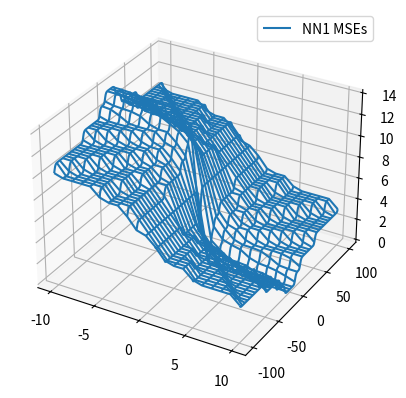

This figure's Python source:
from numpy import exp, array, random, dot, sum, meshgrid, linspace
import matplotlib.pyplot as plt

class LogisticMSE:
    """
    Concept:

    1. generate NN1 samples (r, 0|1), r in R
       - now: modal, multimodal Gaussian distrib
    2. calculate NN1 approximations and MSE errors for multiple weights and biases
       - bias within cca. the sample span (no need to diverge from it, but I would still like to see the borders)
       - weight donno, now I do not see much value in it
    3. plot the 2D (weight, bias) diagram, display or save as image
    
    Design:
    - use simple design
    - is a method (or process) object
    - is not thread safe, one object one run in parallel
    """    
    def __init__(self):
        print("PROC PROTO:\tNN1 error diagram prototype object creation started")
        self.samples = []
        self.weights = None
        self.biases = None
        self.mses = None
        print("PROC PROTO:\tNN1 error diagram prototype object  creation finished")
        
    def __call__(self):
        print("PROC PROTO:\tNN1 error diagram generation started")
        self.generate_samples()
        self.calculate()
        self.plot()
        print("PROC PROTO:\tNN1 error diagram generation finished")
        
    def generate_samples(self):
        """
        - generate NN1 samples (r, 0|1), r in R
        - now: modal, multimodal Gaussian distrib
        """
        print("PROC PROTO:\tGenerate NN1 samples")
        
        # now deterministic then add rnd        
        samples = self.samples
        samples.append([-100, 0])     
        samples.append([-50, 0])     
        samples.append([-20, 0])  
        samples.append([-10, 0])
        samples.append([-5, 0])
        samples.append([-2, 0])
        samples.append([-1, 0])    
        samples.append([100, 1])     
        samples.append([50, 1])     
        samples.append([20, 1])  
        samples.append([10, 1])
        samples.append([5, 1])
        samples.append([2, 1])
        samples.append([1, 1])
        print(f"sample size: {len(samples)}")
        print(f"samples:\n{array(samples)}")
        
    class Calc:
        """
        Concept:
        - calculate NN1 approximations and MSE errors for multiple weights and biases
        - bias within cca. the sample span (no need to diverge from it, but I would still like to see the borders)
        - weight donno, now I do not see much value in it
        
        Design:
        - for simplicity use a numpy meshgrid structure easy for ploting:
        - weights are X-s of meshgrid
        - biases are Y-s of meshgrid
        - mses are Z-s of meshgrid
        - each is 2D array
        - see:
        - https://matplotlib.org/stable/plot_types/3D/wire3d_simple.html
        - https://numpy.org/doc/2.1/reference/generated/numpy.meshgrid.html
        - https://numpy.org/doc/2.1/reference/generated/numpy.linspace.html
        """
        def __init__(self, samples, step = 1):
            print("PROC CALC:\tCalc object creation started")
            self.samples = array(samples)
            self.step = step
            self.weights = None
            self.biases = None
            self.mses = None
            print("PROC CALC:\tCalc object creation finished")
            
        def __call__(self):
            self.space()
            self.approximations_and_mses()
    
        def space(self):
            print("PROC CALC:\tCalculate weight and bias space started")
            
            self.weight_space = linspace(-10, 10, 21, endpoint = True)
            bs_min, bs_max = self.sample_span() # min, max
            self.bias_space =  linspace(bs_min, bs_max, 1 + int(bs_max - bs_min / self.step), endpoint = True)
            
            self.weights, self.biases = meshgrid(self.weight_space, self.bias_space)
            
            print("PROC CALC:\tCalculate weight and bias space finished")
            print(f"weight space: {self.weight_space}")
            print(f"bias space:   {self.bias_space}")
            
        def approximations_and_mses(self):
            print("PROC CALC:\tCalculate approximations and MSEs for multiple weights and biases")
                    
            mses = []
            sample_values = self.samples[:, 0]
            sample_co_values = self.samples[:, 1]
            
            for i in range(len(self.biases)):
                bias_i = self.biases[i]
                #print(f"bias: {bias_i}")
                bias_i = bias_i[0]
                mses_bias_i = []
                for weight_ij in self.weights[i]:
                    #print(f"weight: {weight_ij}")
                    # calculate approximations
                    approximations_bias_i_weight_ij = self.logistic(weight_ij, sample_values, bias_i)
                    
                    # calculate errors
                    errors_bias_i_weight_ij = approximations_bias_i_weight_ij - sample_co_values
                    mse_bias_i_weight_ij = dot(errors_bias_i_weight_ij, errors_bias_i_weight_ij)
                    mses_bias_i.append(mse_bias_i_weight_ij)
                print(f"\nbias: {bias_i}, weights: {self.weights[i]}, mses: {mses_bias_i}")
                mses.append(mses_bias_i)
                
            self.mses = array(mses)    

        def sample_span(self):
            """
            get first column of samples, which is the domain value
            https://stackoverflow.com/questions/4455076/how-do-i-access-the-ith-column-of-a-numpy-multidimensional-array
            
            calc min, max
            """
            print("PROC CALC:\tCalculate sample span")            
            values = self.samples[:, 0] # all rows, first column            
            return min(values), max(values)
        
        def logistic(self, weight, value, bias):
            """
            Logistic function in one dimensional case 
            https://en.wikipedia.org/wiki/Logistic_function
            """
            return 1 / (1 + exp(-(weight * value + bias)))
    
    def calculate(self):
        """
        Delegates to Proto.Calc, see details there
        """
        print("PROC PROTO:\tCalculate NN1 approximations and MSE errors")
        calc = LogisticMSE.Calc(self.samples)
        calc()
        self.weights = calc.weights
        self.biases  = calc.biases
        self.mses    = calc.mses
    
    def plot(self):
        """
        - plot the 2D (weight, bias) diagram
        - display or save as image
        
        https://matplotlib.org/stable/gallery/mplot3d/axlim_clip.html#sphx-glr-gallery-mplot3d-axlim-clip-py
        """
        print("PROC PROTO:\tPlot NN1 2D error diagram")
        
        fig = plt.figure()        
        ax = fig.add_subplot(projection='3d')
        X, Y, Z = self.weights, self.biases, self.mses
        #from matplotlib import cm
        #ax.plot_surface(X, Y, Z, vmin=Z.min() * 2, cmap=cm.Blues)
        ax.plot_wireframe(X, Y, Z)
        ax.legend(['NN1 MSEs'])
        plt.show()        
        
if __name__ == "__main__":
    LogisticMSE()()